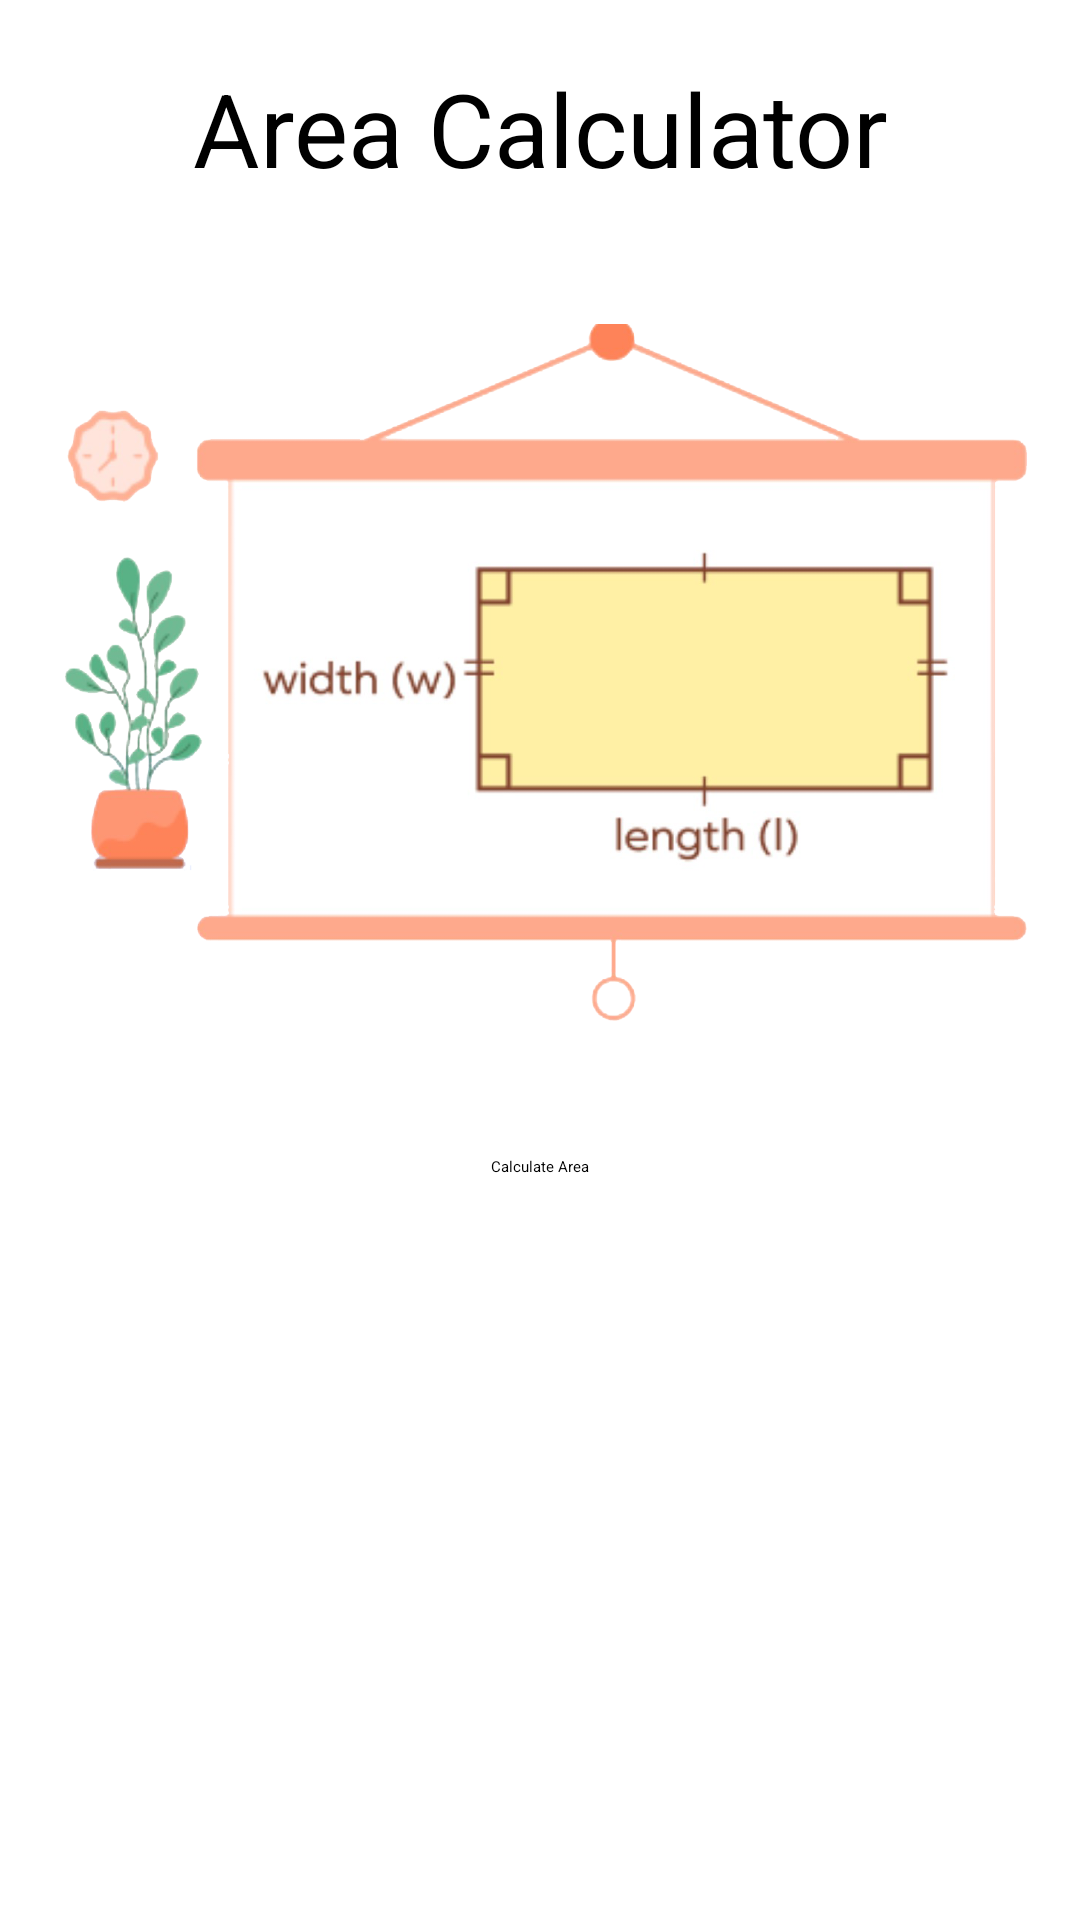

Produce the Android XML layout that renders to this screen, including the resource entries it uses.
<!-- AndroidManifest.xml: application theme Theme.GridViewDemo -->
<!-- res/layout/activity_area_calculator.xml -->
<?xml version="1.0" encoding="utf-8"?>
<androidx.constraintlayout.widget.ConstraintLayout xmlns:android="http://schemas.android.com/apk/res/android"
    xmlns:app="http://schemas.android.com/apk/res-auto"
    xmlns:tools="http://schemas.android.com/tools"
    android:layout_width="match_parent"
    android:layout_height="match_parent"
    tools:context=".tasks.area.AreaCalculator">

    <TextView
        android:id="@+id/areaTitle"
        android:layout_width="match_parent"
        android:layout_height="wrap_content"
        android:layout_alignParentLeft="true"
        android:layout_alignParentTop="true"
        android:layout_alignParentRight="true"
        android:layout_marginStart="10dp"
        android:layout_marginTop="20dp"
        android:layout_marginEnd="10dp"
        android:text="Area Calculator"
        android:textAlignment="center"
        android:textSize="34sp"
        app:layout_constraintEnd_toEndOf="parent"
        app:layout_constraintStart_toStartOf="parent"
        app:layout_constraintTop_toTopOf="parent" />

    <ImageView
        android:id="@+id/imageView4"
        android:layout_width="0dp"
        android:layout_height="280dp"
        android:layout_marginTop="20dp"
        android:src="@drawable/area_img"
        app:layout_constraintEnd_toEndOf="@+id/areaTitle"
        app:layout_constraintStart_toStartOf="@+id/areaTitle"
        app:layout_constraintTop_toBottomOf="@+id/areaTitle" />

    <Button
        android:id="@+id/areaCalcBtn"
        android:layout_width="wrap_content"
        android:layout_height="wrap_content"
        android:layout_marginTop="20dp"
        android:onClick="onAreaCalculateBtnClicked"
        android:text="Calculate Area"
        app:layout_constraintEnd_toEndOf="@+id/areaTitle"
        app:layout_constraintStart_toStartOf="@+id/areaTitle"
        app:layout_constraintTop_toBottomOf="@+id/imageView4" />

</androidx.constraintlayout.widget.ConstraintLayout>
<!-- resources referenced by this layout -->
<resources>
  <!-- drawable area_img: png bitmap (drawable, 180841 bytes) -->
</resources>
